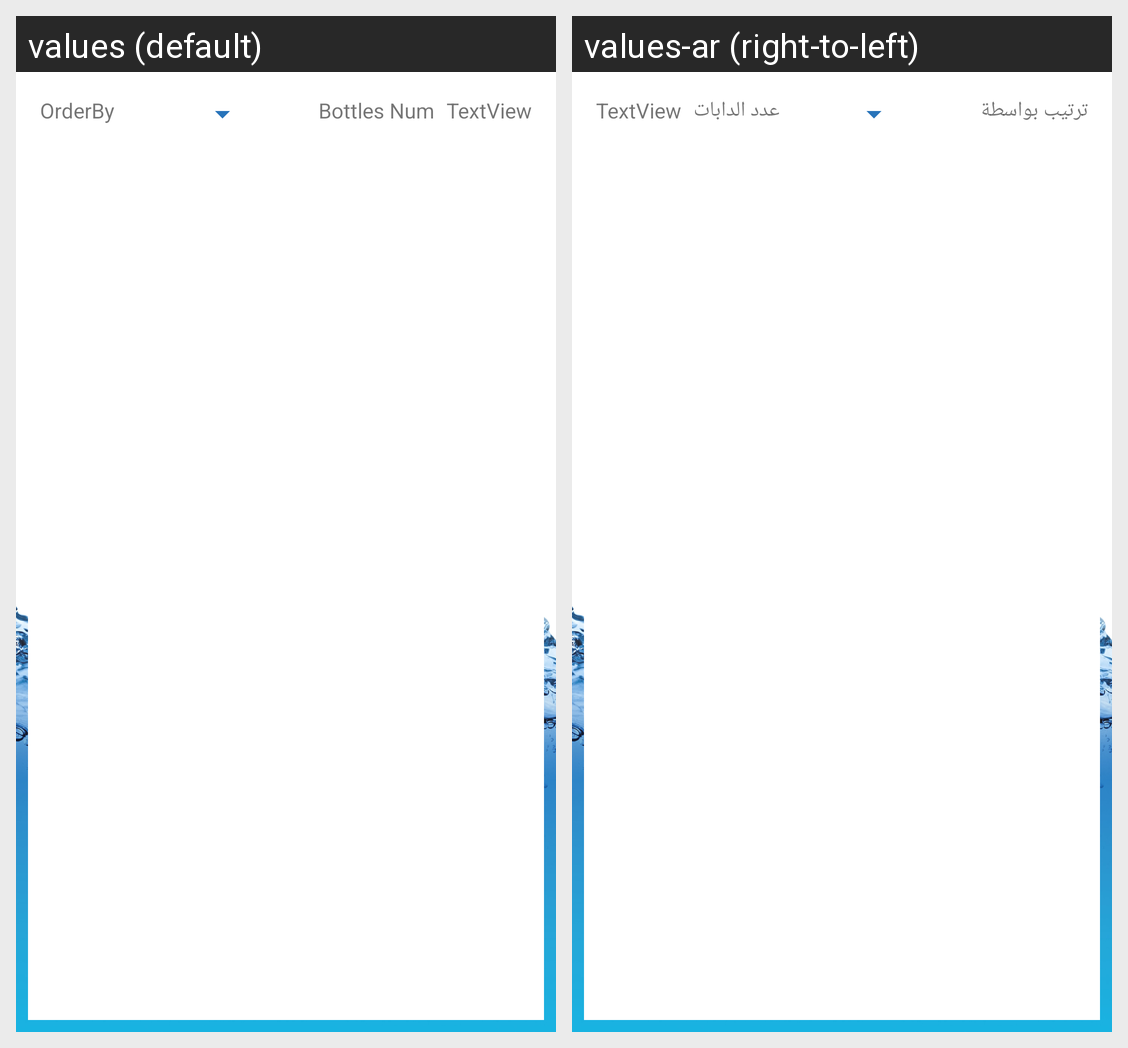

The same Android screen rendered under two of its app's locales, left to right. List the strings drawn on it with the default value and each locale's translation.
Android screen res/layout/fragment_choose_fragment.xml rendered under 2 locales, left to right: values (default), values-ar (right-to-left). Device: Nexus 5 (rendered at 1080×1920; each locale shown at half size, 540×960, under a caption strip naming it); theme AppTheme.Launcher.
Strings drawn on this screen, with the default value and each locale's value (text and hints the layout hard-codes, and strings that could not be matched under every locale, appear in the picture but are not listed):

str_order_by
  values: OrderBy
  values-ar: ترتيب بواسطة

str_bottles_number
  values: Bottles Num
  values-ar: عدد الدابات
